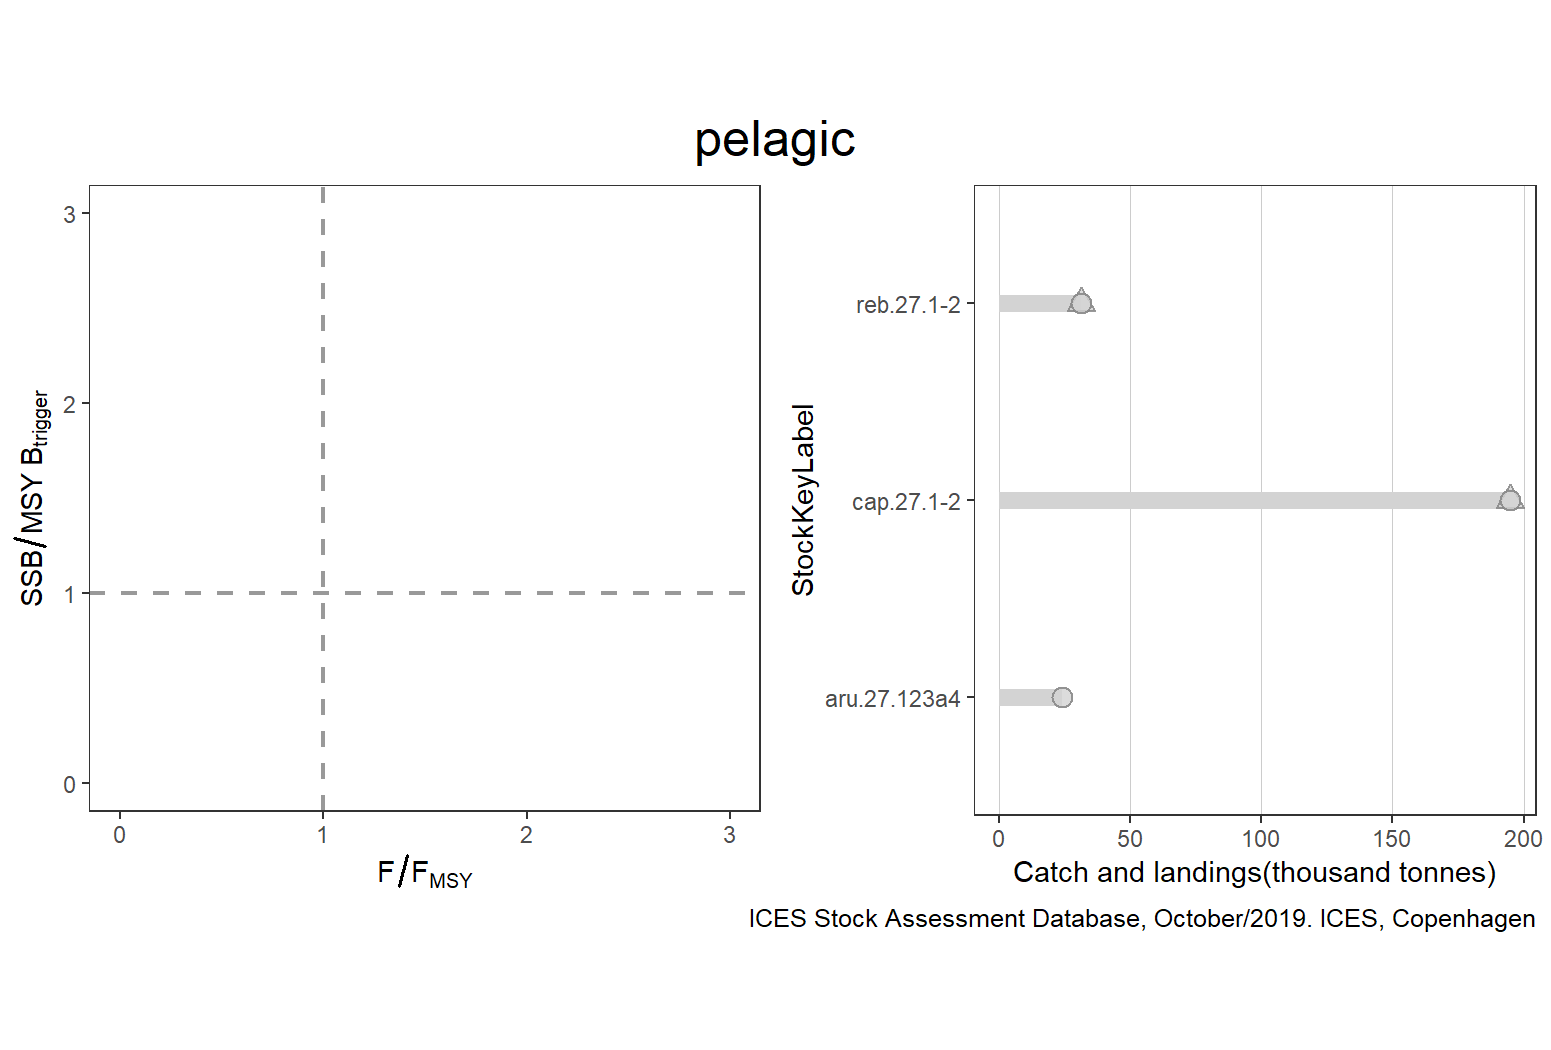

Data behind this chart, as committed beside it:
StockKeyLabel, FisheriesGuild, F_FMSY, catches, landings, discards, FMSY, F, AssessmentYear, Year, SSB_MSYBtrigger, SSB, MSYBtrigger, Status, total
aru.27.123a4, pelagic, NA, NA, 23859, NA, NA, NA, NA, NA, NA, NA, NA, GREY, 195000
cap.27.1-2, pelagic, NA, 195000, 195000, NA, NA, NA, 2019, 2019, NA, 301615, NA, GREY, 195000
reb.27.1-2, pelagic, NA, 31201, 31201, NA, NA, 0.039, 2018, 2018, 2.585, 814285, 315000, GREY, 195000
